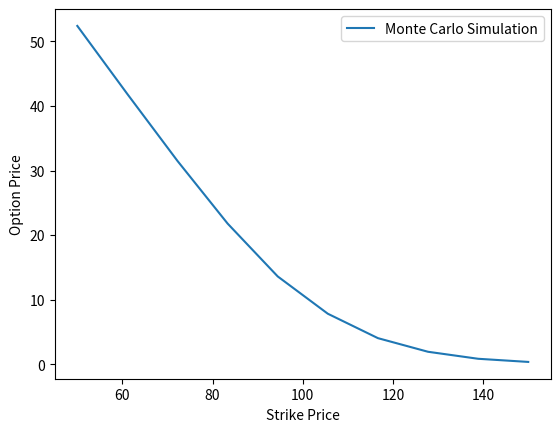
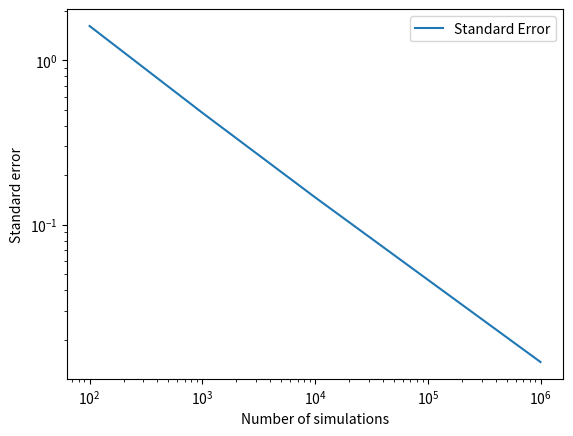

These charts were generated, in order, by the following Python code:
import numpy as np
from scipy.stats import norm
import matplotlib.pyplot as plt
# Here I am pricing a European call, and then checking it against Black-Scholes

# S0: The initial price of the stock
# r: The risk-free rate
# sigma: The volatility of the stock
# T: The time to expiry/maturity
# Z: Standard normal random variable

def euro_call(S0, K, r, sigma, T, N):
    Z = np.random.normal(0, 1, N) #Generates N standard normal random variables
    S_t = S0*np.exp((r - 0.5*sigma**2)*T + sigma*Z*np.sqrt(T)) #Calculates the price on expiry of all N simulations
    payoff = np.maximum(S_t - K, 0) #Calculates the payoff for each simulation
    return np.exp(-r*T)*np.mean(payoff) #Discounts the mean payoff
# Uses the geometric Brownian motion model to find the price of a European call option via Monte Carlo simulation.
    

# Uses the Black-Scholes formula to verify the Monte Carlo numerical method used above
def black_scholes_euro_call(S0, K, r, sigma, T):
    d1 = (np.log(S0/K) + (r + 0.5*sigma**2)*T)/(sigma*np.sqrt(T))
    d2 = d1 - sigma*np.sqrt(T)
    N = norm.cdf
    return S0*N(d1) - K*np.exp(-r*T)*N(d2)

x = np.linspace(50, 150, 10)
y = np.array([euro_call(100, k, 0.05, 0.2, 1, 100000) for k in x])
plt.plot(x, y, label = 'Monte Carlo Simulation')
plt.xlabel('Strike Price')
plt.ylabel('Option Price')
plt.legend()
plt.savefig('option_price_vs_strike_price.png', dpi = 150, bbox_inches = 'tight')
plt.show()
#This all plots the option price against the strike price using the Monte Carlo method.

#Now to create a 95% confidence interval. 

def confidence_interval(S0, K, r, sigma, T, N):
    Z = np.random.normal(0, 1, N) #Generates N standard normal variables. 
    S_t = S0*np.exp((r - 0.5*sigma**2)*T + sigma*Z*np.sqrt(T)) #Calculates the price on expiry.
    payoff = np.exp(-r*T)*np.maximum(S_t - K, 0) #Calculates discounted payoff.
    price = np.mean(payoff) #Calculates the option price as mean payoff.
    se = np.std(payoff, ddof=1)/np.sqrt(N) #Calculates sample standard error of the payoff.
    low, high = price - 1.96*se, price + 1.96*se #Calculates the limits for a 95% confidence interval. 
    return price, se, (low, high)

#Now we want to plot the error against N.
N_values = [10**k for k in range(2,7)]
ses = [confidence_interval(100, 100, 0.05, 0.2, 1, N)[1] for N in N_values]
plt.plot(N_values, ses, label = 'Standard Error')
plt.xlabel('Number of simulations')
plt.ylabel('Standard error')
plt.xscale('log')
plt.yscale('log')
plt.legend()
plt.savefig('standard_error_vs_simulations.png', dpi = 150, bbox_inches = 'tight')
plt.show()

#Now to check if our confidence interval is right.
blackscholesprice = black_scholes_euro_call(100, 100, 0.05, 0.2, 1)
a = 0
b = 500
for i in range(b):
    price, se, (low, high) = confidence_interval(100, 100, 0.05, 0.2, 1, 10000)
    if low <= blackscholesprice <= high: #Tests if the Black-Scholes answer is in our confidence interval.
        a += 1
print(a/b) #We would expect this to be around 0.95.
